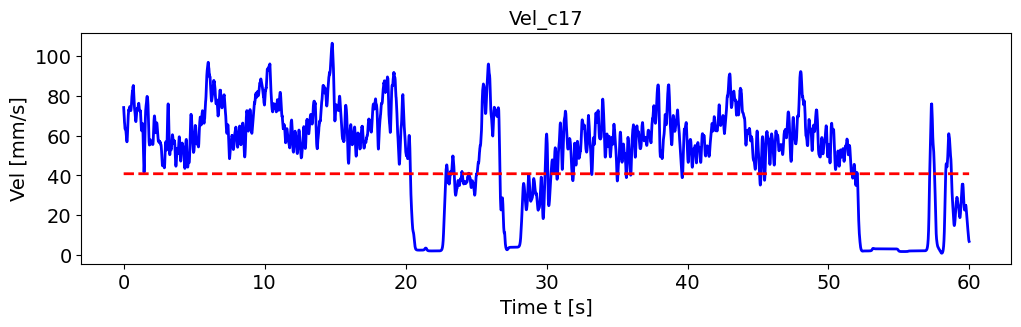

The file beside this chart, header and first rows:
, pred_vel, pred_vel_x, pred_vel_y, label_vel, label_vel_x, label_vel_y
0, 40.86, 0.1875, -15.05, 74.22, 65.79, -28.97
1, 40.87, 0.1962, -15.05, 72.73, 65.15, -26.78
2, 40.87, 0.1952, -15.05, 71.69, 64.92, -24.61
3, 40.86, 0.192, -15.04, 71.08, 65.12, -22.39
4, 40.86, 0.1889, -15.05, 70.24, 64.99, -20.18
5, 40.85, 0.1912, -15.03, 69.14, 64.55, -17.91
6, 40.86, 0.1909, -15.05, 67.75, 63.77, -15.52
7, 40.86, 0.1908, -15.05, 66.83, 63.37, -13.32
8, 40.86, 0.1877, -15.05, 66.36, 63.33, -11.24
9, 40.86, 0.1955, -15.05, 65.58, 62.89, -9.52
10, 40.86, 0.1864, -15.05, 64.45, 62.03, -8.103
11, 40.86, 0.1889, -15.05, 63.73, 61.51, -7.115
12, 40.86, 0.1881, -15.05, 63.4, 61.33, -6.526
13, 40.86, 0.1949, -15.05, 63.45, 61.47, -6.318
14, 40.87, 0.1952, -15.05, 63.51, 61.58, -6.433
15, 40.87, 0.1976, -15.06, 63.59, 61.64, -6.873
16, 40.87, 0.2011, -15.06, 63.54, 61.53, -7.361
17, 40.87, 0.1949, -15.05, 63.37, 61.24, -7.911
18, 40.86, 0.1977, -15.05, 63.06, 60.75, -8.539
19, 40.87, 0.1975, -15.07, 62.55, 60.03, -9.052
20, 40.87, 0.1953, -15.05, 61.82, 59.05, -9.467
21, 40.86, 0.1892, -15.05, 61.08, 58.04, -9.671
22, 40.87, 0.1946, -15.04, 60.3, 56.97, -9.67
23, 40.86, 0.1969, -15.05, 59.53, 55.97, -9.182
24, 40.87, 0.2079, -15.07, 58.72, 55.01, -8.192
25, 40.85, 0.1929, -15.03, 57.87, 54.07, -6.671
26, 40.86, 0.1824, -15.05, 57.28, 53.43, -4.713
27, 40.86, 0.1913, -15.06, 56.95, 53.07, -2.26
28, 40.87, 0.1952, -15.05, 56.96, 52.96, 0.3981
29, 40.87, 0.2038, -15.06, 57.3, 53.1, 3.342
30, 40.87, 0.1956, -15.04, 58, 53.49, 6.661
31, 40.87, 0.1964, -15.05, 59.1, 54.17, 10
32, 40.87, 0.2012, -15.06, 60.65, 55.15, 13.47
33, 40.86, 0.1908, -15.04, 62.28, 56.15, 16.77
34, 40.85, 0.1902, -15.03, 64.06, 57.2, 20.01
35, 40.87, 0.1965, -15.05, 65.67, 58.16, 22.8
36, 40.85, 0.1945, -15.03, 67.17, 59.08, 25.22
37, 40.86, 0.197, -15.05, 68.6, 59.96, 27.35
38, 40.87, 0.1971, -15.05, 69.61, 60.54, 29
39, 40.87, 0.1929, -15.05, 70.23, 60.82, 30.21
40, 40.86, 0.1952, -15.05, 70.95, 61.25, 31.25
41, 40.87, 0.1949, -15.05, 71.8, 61.83, 32.14
42, 40.85, 0.1996, -15.05, 72.81, 62.58, 32.91
43, 40.85, 0.1933, -15.03, 73.1, 62.93, 32.89
44, 40.86, 0.1968, -15.05, 72.71, 62.9, 32.08
45, 40.86, 0.1961, -15.05, 72.68, 63.31, 31.13
46, 40.86, 0.187, -15.05, 73.04, 64.19, 30.02
47, 40.87, 0.194, -15.04, 73.39, 65.14, 28.64
48, 40.87, 0.1963, -15.05, 73.74, 66.19, 26.94
49, 40.86, 0.192, -15.05, 74.12, 67.39, 24.88
50, 40.85, 0.1931, -15.03, 74.41, 68.44, 22.7
51, 40.85, 0.1933, -15.03, 74.6, 69.39, 20.35
52, 40.86, 0.191, -15.04, 74.7, 70.13, 18.19
53, 40.87, 0.1927, -15.04, 74.71, 70.68, 16.16
54, 40.86, 0.1905, -15.05, 74.63, 71.06, 14.21
55, 40.87, 0.1969, -15.05, 74.34, 71.12, 12.61
56, 40.86, 0.1929, -15.05, 73.84, 70.88, 11.34
57, 40.87, 0.1951, -15.05, 73.41, 70.61, 10.45
58, 40.87, 0.1943, -15.05, 73.02, 70.31, 9.935
59, 40.87, 0.1939, -15.04, 72.78, 70.08, 9.99
... 7,131 more rows
